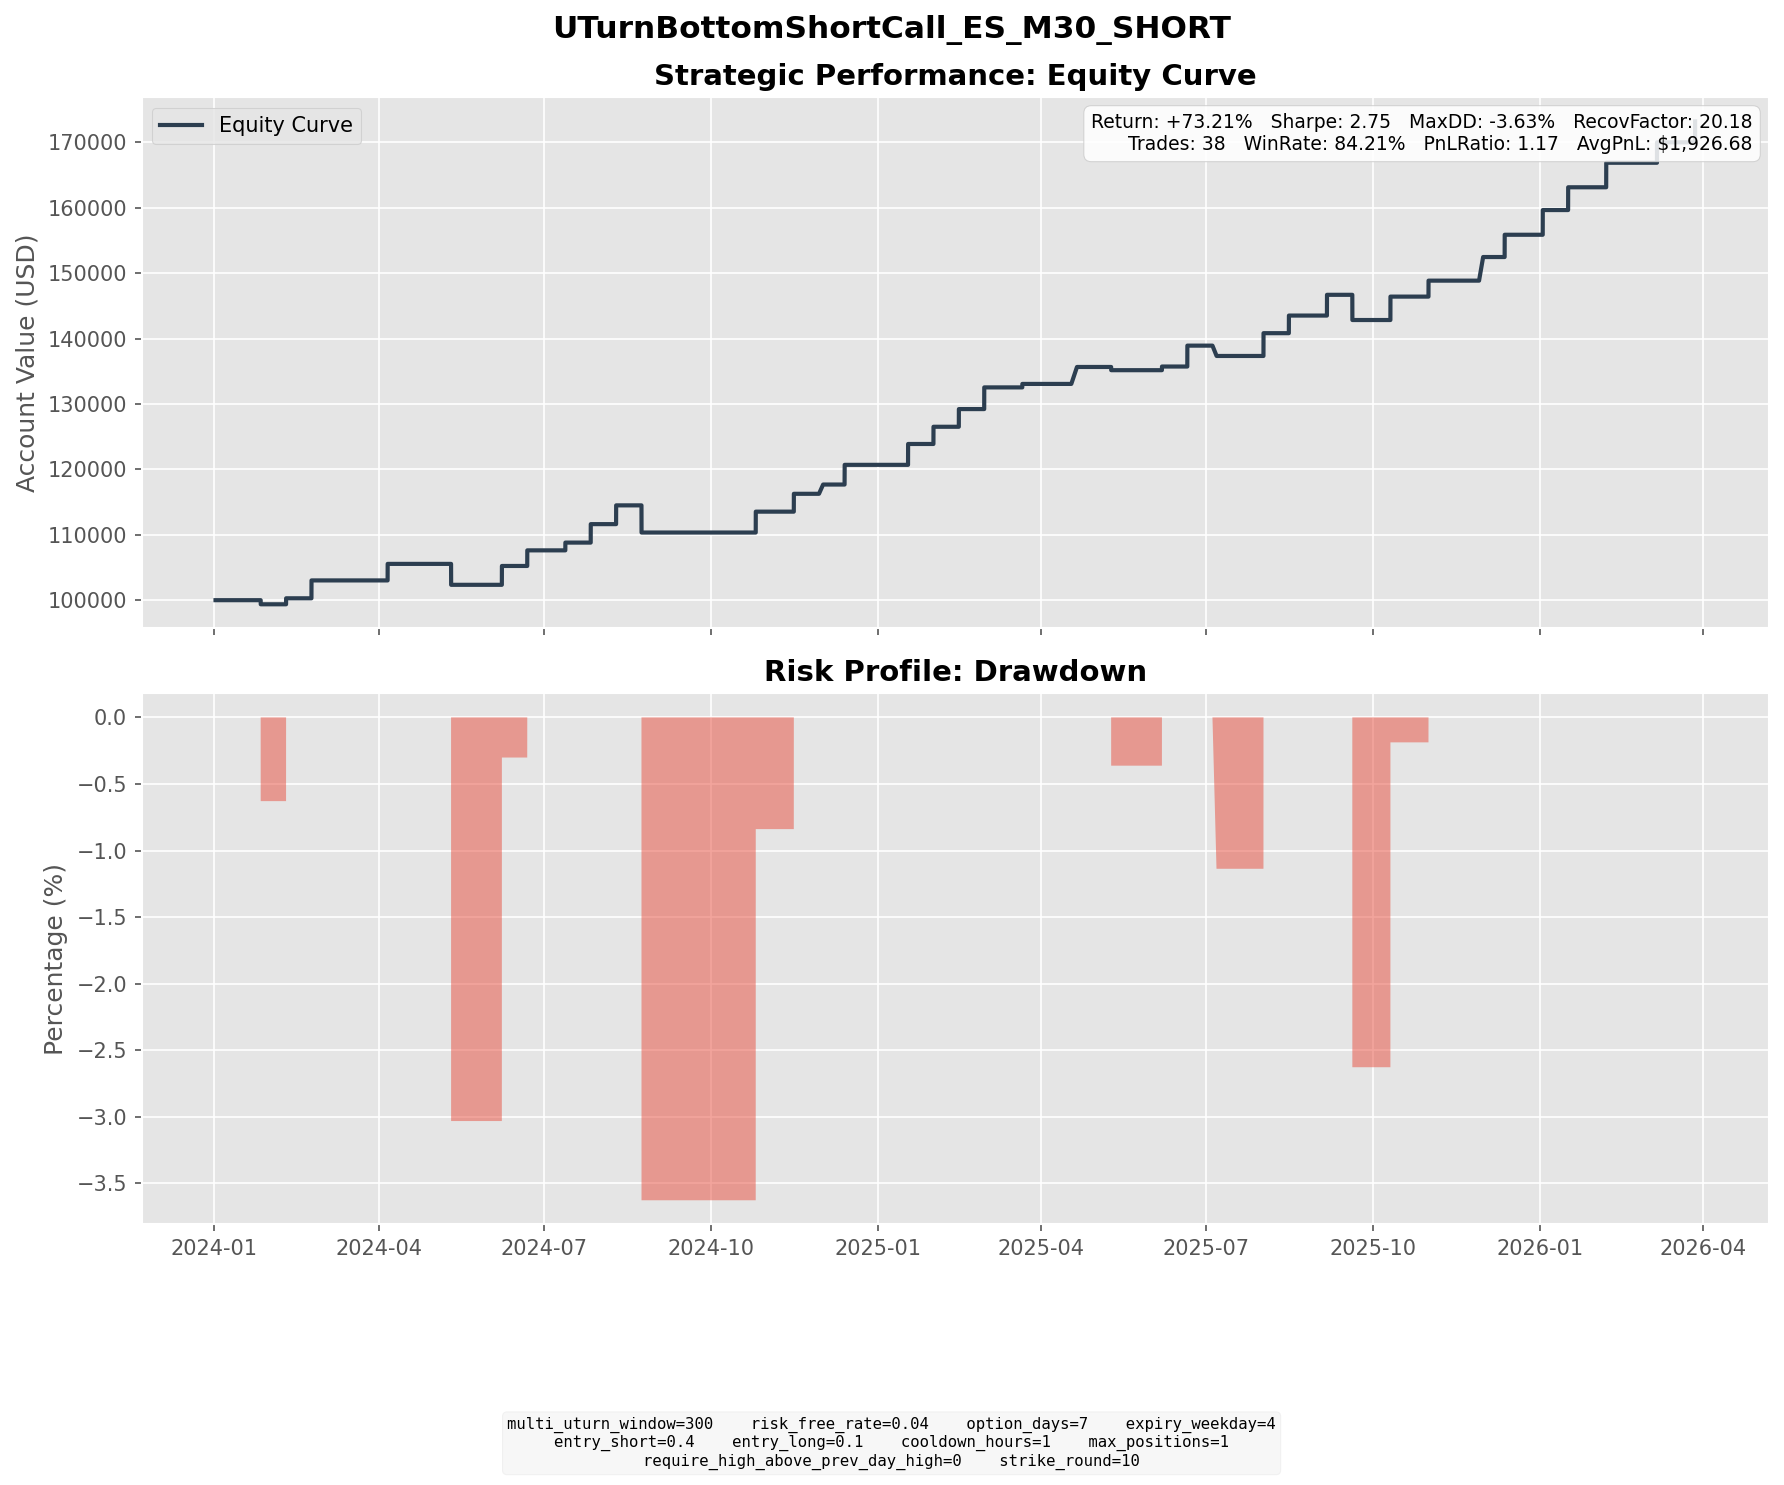

The data file committed next to this chart (first rows):
entry_dt, lock_dt, lock_reason, settlement_dt, close_reason, k1, k2, short_prem, long_prem, net_credit, short_settle, long_settle, final_pnl
2024-01-18 19:30:00, 2024-01-18 19:30:00, direct_entry, 2024-01-26 16:00:00, expiry, 4860, 5010, 49.35, 7.184, 42.17, 54.75, 0.0000, -12.58
2024-01-29 20:00:00, 2024-01-29 20:00:00, direct_entry, 2024-02-09 16:00:00, expiry, 5010, 5190, 60.46, 9.116, 51.34, 33, 0.0000, 18.34
2024-02-12 13:00:00, 2024-02-12 13:00:00, direct_entry, 2024-02-23 16:00:00, expiry, 5110, 5300, 64.13, 9.453, 54.67, 0.0000, 0.0000, 54.67
2024-03-27 09:30:00, 2024-03-27 09:30:00, direct_entry, 2024-04-05 16:00:00, expiry, 5340, 5520, 59.16, 8.582, 50.57, 0.0000, 0.0000, 50.57
2024-05-03 14:30:00, 2024-05-03 14:30:00, direct_entry, 2024-05-10 16:00:00, expiry, 5200, 5350, 51.73, 7.92, 43.81, 107.8, 0.0000, -64.01
2024-05-27 18:00:00, 2024-05-27 18:00:00, direct_entry, 2024-06-07 16:00:00, expiry, 5450, 5650, 67.68, 10.04, 57.64, 0.0000, 0.0000, 57.64
2024-06-14 00:00:00, 2024-06-14 00:00:00, direct_entry, 2024-06-21 16:00:00, expiry, 5560, 5730, 55.8, 8.074, 47.72, 0.0000, 0.0000, 47.72
2024-07-05 03:00:00, 2024-07-05 03:00:00, direct_entry, 2024-07-12 16:00:00, expiry, 5640, 5810, 59.27, 9.034, 50.24, 26.5, 0.0000, 23.74
2024-07-16 13:00:00, 2024-07-16 13:00:00, direct_entry, 2024-07-26 16:00:00, expiry, 5760, 5960, 66.37, 9.905, 56.46, 0.0000, 0.0000, 56.46
2024-07-30 10:00:00, 2024-07-30 10:00:00, direct_entry, 2024-08-09 16:00:00, expiry, 5620, 5820, 67.32, 9.916, 57.4, 0.0000, 0.0000, 57.4
2024-08-14 12:00:00, 2024-08-14 12:00:00, direct_entry, 2024-08-23 16:00:00, expiry, 5580, 5760, 61.9, 9.741, 52.16, 135.2, 0.0000, -83.06
2024-10-14 15:30:00, 2024-10-14 15:30:00, direct_entry, 2024-10-25 16:00:00, expiry, 5970, 6190, 75.05, 11.21, 63.84, 0.0000, 0.0000, 63.84
2024-11-07 13:00:00, 2024-11-07 13:00:00, direct_entry, 2024-11-15 16:00:00, expiry, 6050, 6240, 64.12, 9.511, 54.61, 0.0000, 0.0000, 54.61
2024-11-21 15:30:00, 2024-11-21 15:30:00, direct_entry, 2024-12-01 18:00:00, expiry, 6020, 6210, 65.22, 9.65, 55.57, 27.25, 0.0000, 28.32
2024-12-03 22:00:00, 2024-12-03 22:00:00, direct_entry, 2024-12-13 16:00:00, expiry, 6130, 6340, 70.85, 10.62, 60.23, 0.0000, 0.0000, 60.23
2025-01-06 09:00:00, 2025-01-06 09:00:00, direct_entry, 2025-01-17 16:00:00, expiry, 6100, 6320, 75.69, 11.88, 63.81, 0.0000, 0.0000, 63.81
2025-01-24 10:00:00, 2025-01-24 10:00:00, direct_entry, 2025-01-31 16:00:00, expiry, 6200, 6380, 62.28, 9.645, 52.64, 0.0000, 0.0000, 52.64
2025-02-06 22:00:00, 2025-02-06 22:00:00, direct_entry, 2025-02-14 16:00:00, expiry, 6160, 6350, 63.28, 9.217, 54.06, 0.0000, 0.0000, 54.06
2025-02-17 09:00:00, 2025-02-17 09:00:00, direct_entry, 2025-02-28 16:00:00, expiry, 6210, 6440, 78.09, 11.74, 66.35, 0.0000, 0.0000, 66.35
2025-03-14 10:00:00, 2025-03-14 10:00:00, direct_entry, 2025-03-21 16:00:00, expiry, 5680, 5850, 56.89, 8.268, 48.62, 38, 0.0000, 10.62
2025-04-08 10:30:00, 2025-04-08 10:30:00, direct_entry, 2025-04-20 18:00:00, expiry, 5290, 5470, 61.54, 9.689, 51.85, 0.0000, 0.0000, 51.85
2025-04-28 09:30:00, 2025-04-28 09:30:00, direct_entry, 2025-05-09 16:00:00, expiry, 5610, 5810, 68.52, 10.86, 57.66, 67.5, 0.0000, -9.842
2025-05-27 06:30:00, 2025-05-27 06:30:00, direct_entry, 2025-06-06 16:00:00, expiry, 5960, 6170, 72.24, 11.06, 61.18, 50, 0.0000, 11.18
2025-06-09 08:30:00, 2025-06-09 08:30:00, direct_entry, 2025-06-20 16:00:00, expiry, 6080, 6300, 75.76, 11.86, 63.9, 0.0000, 0.0000, 63.9
2025-06-24 15:30:00, 2025-06-24 15:30:00, direct_entry, 2025-07-06 18:00:00, expiry, 6210, 6420, 71.93, 11.28, 60.65, 92.25, 0.0000, -31.6
2025-07-21 01:30:00, 2025-07-21 01:30:00, direct_entry, 2025-08-01 16:00:00, expiry, 6410, 6650, 82.2, 12.49, 69.71, 0.0000, 0.0000, 69.71
2025-08-08 15:30:00, 2025-08-08 15:30:00, direct_entry, 2025-08-15 16:00:00, expiry, 6470, 6660, 62.97, 9.112, 53.85, 0.0000, 0.0000, 53.85
2025-08-27 12:00:00, 2025-08-27 12:00:00, direct_entry, 2025-09-05 16:00:00, expiry, 6550, 6770, 74.48, 11.01, 63.47, 0.0000, 0.0000, 63.47
2025-09-08 07:30:00, 2025-09-08 07:30:00, direct_entry, 2025-09-19 16:00:00, expiry, 6570, 6820, 83.39, 11.99, 71.4, 148.5, 0.0000, -77.1
2025-09-29 06:30:00, 2025-09-29 06:30:00, direct_entry, 2025-10-10 16:00:00, expiry, 6810, 7060, 84.46, 12.87, 71.59, 0.0000, 0.0000, 71.59
2025-10-22 03:00:00, 2025-10-22 03:00:00, direct_entry, 2025-10-31 16:00:00, expiry, 6850, 7080, 78.95, 12.11, 66.83, 18, 0.0000, 48.83
2025-11-17 04:00:00, 2025-11-17 04:00:00, direct_entry, 2025-11-30 18:00:00, expiry, 6870, 7120, 85.62, 13.4, 72.22, 0.0000, 0.0000, 72.22
2025-12-02 11:00:00, 2025-12-02 11:00:00, direct_entry, 2025-12-12 16:00:00, expiry, 6900, 7140, 80.18, 12.06, 68.12, 0.0000, 0.0000, 68.12
2025-12-22 13:00:00, 2025-12-22 13:00:00, direct_entry, 2026-01-02 16:00:00, expiry, 7000, 7260, 88.77, 13.22, 75.56, 0.0000, 0.0000, 75.56
2026-01-06 18:00:00, 2026-01-06 18:00:00, direct_entry, 2026-01-16 16:00:00, expiry, 7060, 7300, 82.44, 12.78, 69.66, 0.0000, 0.0000, 69.66
2026-01-27 01:30:00, 2026-01-27 01:30:00, direct_entry, 2026-02-06 16:00:00, expiry, 7070, 7330, 87.69, 12.68, 75, 0.0000, 0.0000, 75
2026-02-26 09:00:00, 2026-02-26 09:00:00, direct_entry, 2026-03-06 16:00:00, expiry, 7030, 7250, 73.55, 11.03, 62.52, 0.0000, 0.0000, 62.52
2026-03-25 08:00:00, 2026-03-25 08:00:00, direct_entry, 2026-03-27 16:30:00, force_close, 6720, 6940, 75.84, 11.88, 63.97, 0.0000, 0.0000, 63.97
